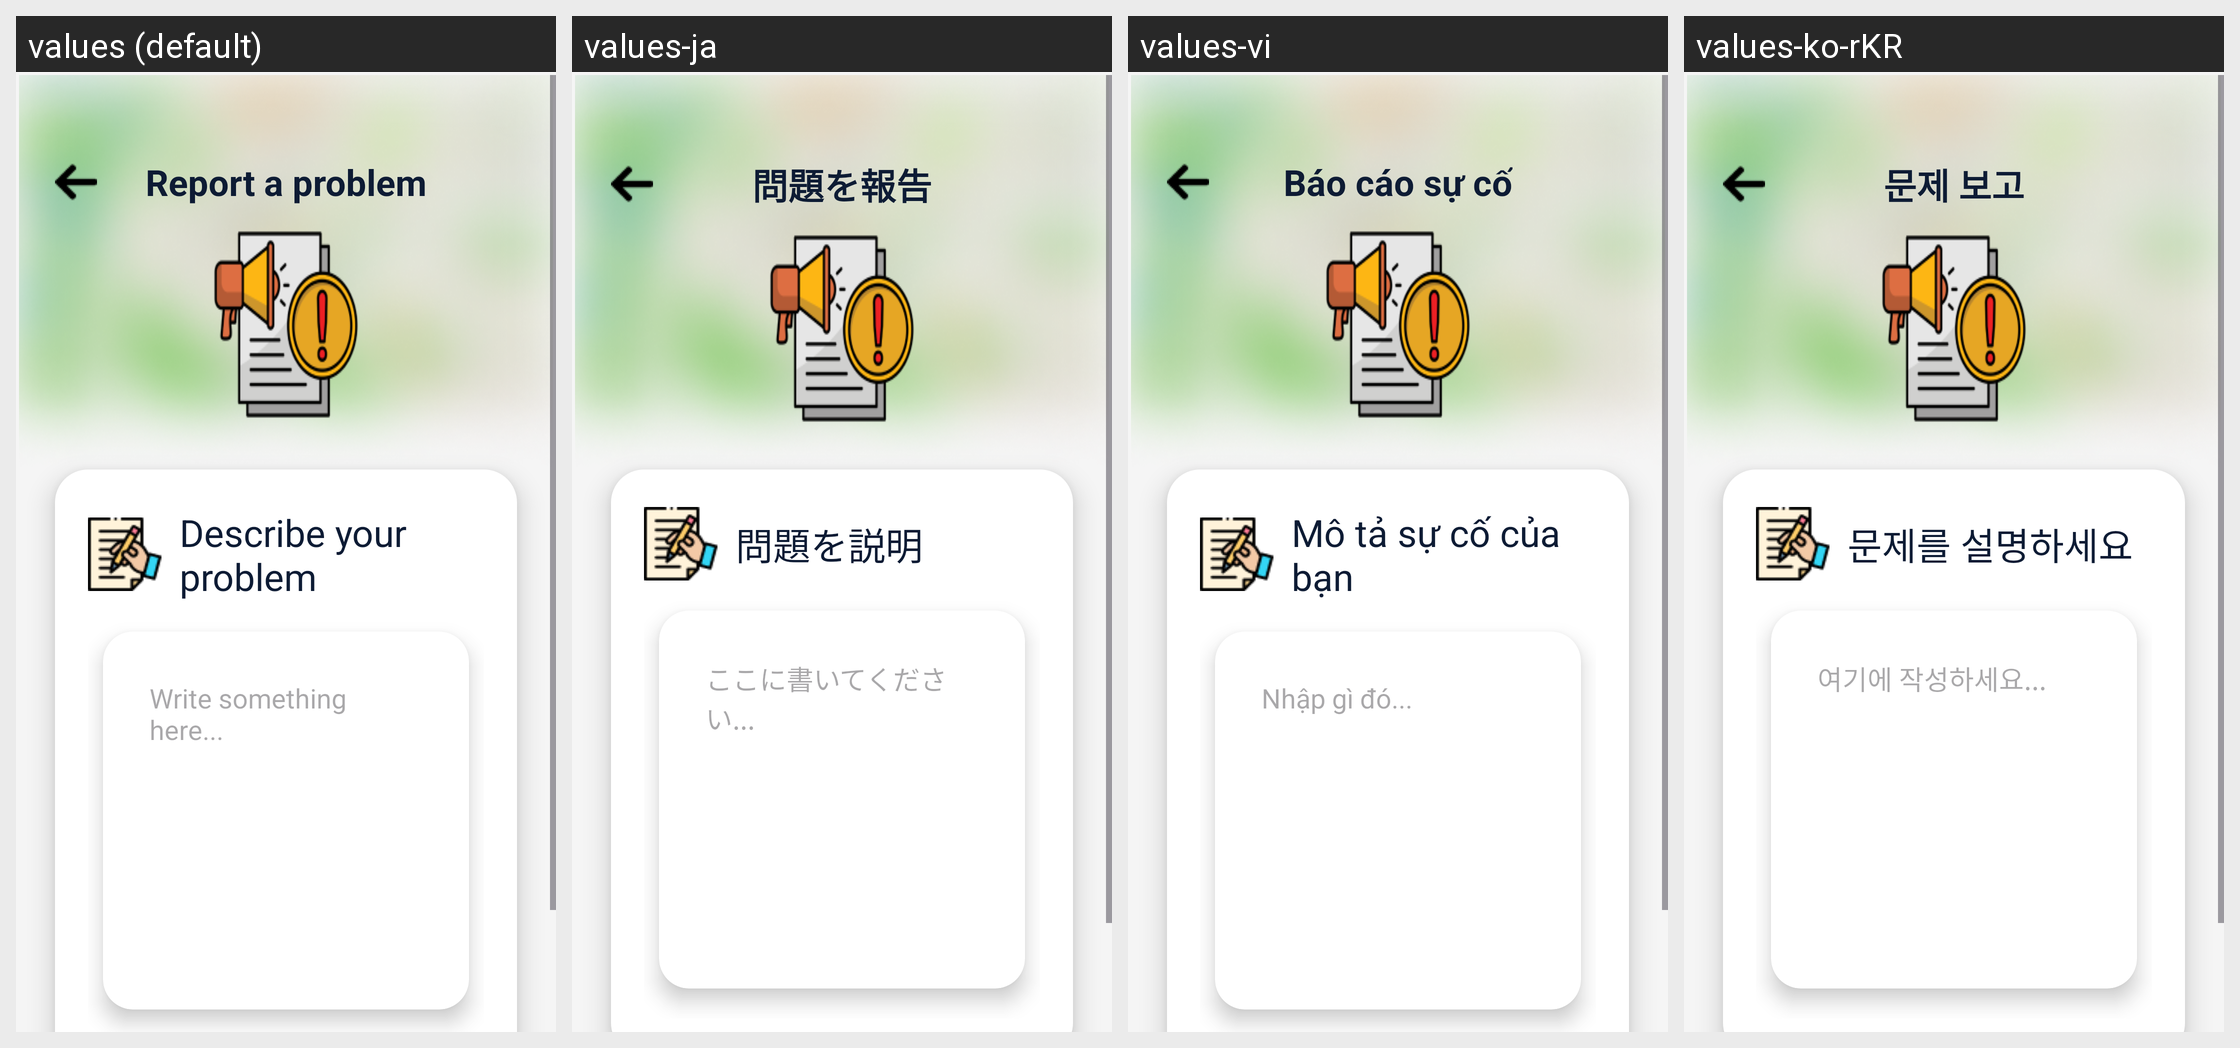

Locale-by-locale string values for the Android screen shown in this grid:
Android screen res/layout/activity_setting_report.xml rendered under 4 locales, left to right: values (default), values-ja, values-vi, values-ko-rKR. Device: Nexus 5 (rendered at 1080×1920; each locale shown at half size, 540×960, under a caption strip naming it); theme Theme.PotholePatrol.
Strings drawn on this screen, with the default value and each locale's value (text and hints the layout hard-codes, and strings that could not be matched under every locale, appear in the picture but are not listed):

report_a_problem2
  values: Report a problem
  values-ja: 問題を報告
  values-vi: Báo cáo sự cố
  values-ko-rKR: 문제 보고

describe_your_problem
  values: Describe your problem
  values-ja: 問題を説明
  values-vi: Mô tả sự cố của bạn
  values-ko-rKR: 문제를 설명하세요

write_something_here
  values: Write something here...
  values-ja: ここに書いてください...
  values-vi: Nhập gì đó...
  values-ko-rKR: 여기에 작성하세요...
